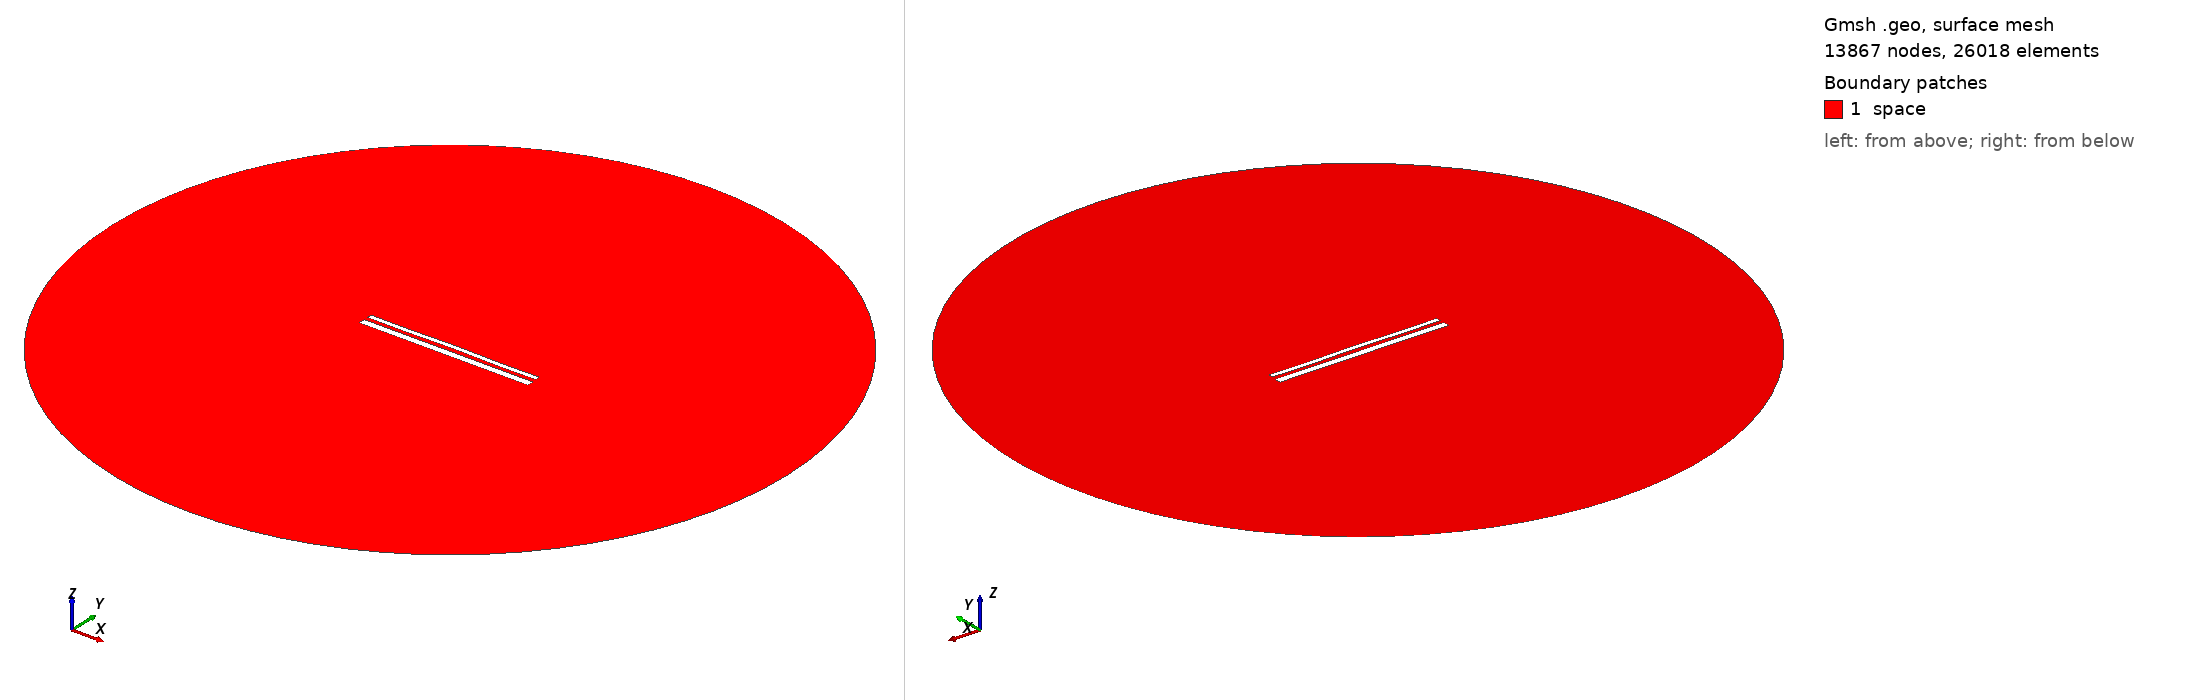

Gmsh geometry script, surface-meshed: 13867 nodes, 26018 surface elements. Boundary patches (legend numbers): 1 space. Left view from above one corner, right view from below the opposite corner. Legend entries are the model's physical surfaces. The drawing asked Gmsh for element sizes between 1% and 20% of the model's largest extent; the script's own settings can give other sizes.

=== 14086.geo (drawn) ===
//---------------------------------------
// Geometry kernel
//---------------------------------------

SetFactory("OpenCASCADE");



//---------------------------------------
// Parameters of the geometry
//---------------------------------------

// Overetch of the upper plate
overetch = 0.5;

// Distance between the plates
distance = 2.0;

// Discretization over the x axis (for the deformation)
nx = 50; 

// Length of the plate
L = 100 - overetch; 

// Number of modes
n = 4; 

// 1st mode coefficient
coeff(1) = 0.0;
beta(1) = 0.596864 * 3.1415926535 / L;

// 2nd mode coefficient
coeff(2) = 0.07499999999999998;
beta(2) = 1.49418 * 3.1415926535 / L;

// 3rd mode coefficient
coeff(3) = 0.0;
beta(3) = 2.50025 * 3.1415926535 / L;

// 4th mode coefficient
coeff(4) = -0.15;
beta(4) = 3.49999 * 3.1415926535 / L;



//---------------------------------------
// Upper plate (deformed rectangle)
//---------------------------------------

// Coordiantes of the upper plate
xmin = -50;
xmax = 50 - overetch;

// Height of the upper plate
yheight = 4 - 2 * overetch;

// Indexes of the points
UpperID[] = {};
LowerID[] = {};
LeftID[] = {};
RightID[] = {};

// Point index
p = 1;

// Horizontal edges
For i In {1:nx}
    x = xmin + (i-1)*(xmax - xmin)/(nx-1);

    y_bottom = distance / 2 + overetch;
    For j In {1:n}
        C = (Cosh(beta(j)*L) + Cos(beta(j)*L)) / (Sinh(beta(j)*L) + Sin(beta(j)*L));
        y_bottom  = y_bottom + coeff(j) * (Cosh(beta(j)*(x+50)) - Cos(beta(j)*(x+50)) - C * (Sinh(beta(j)*(x+50)) - Sin(beta(j)*(x+50))));
    EndFor

    y_top = y_bottom + yheight;

    Point(p) = {x, y_top, 0, 1.0};
    UpperID[i] = p;
    p = p + 1;

    Point(p) = {x, y_bottom, 0, 1.0};
    LowerID[i] = p;
    p = p + 1;
EndFor

// Create point lists
UpperPts[] = {}; LowerPts[] = {};
For i In {1:nx}
  UpperPts[] += {UpperID[i]};
  LowerPts[] += {LowerID[i]};
EndFor

// Build splines
Spline(1) = {UpperPts[]};
Spline(2) = {LowerPts[]};
Line(3) = {LowerPts[nx-1], UpperPts[nx-1]};
Line(4) = {LowerPts[0], UpperPts[0]};

// Build the plane surface
Curve Loop(1) = {2, 3, -1, -4};
Plane Surface(1) = {1};



//---------------------------------------
// Lower plate (rectangle)
//---------------------------------------

// Vertices
Point(1001) = {-50, -1, 0, 1.0};
Point(1002) = { 50, -1, 0, 1.0};
Point(1003) = { 50,  -5, 0, 1.0};
Point(1004) = {-50,  -5, 0, 1.0};

// Edges
Line(5) = {1001, 1002};
Line(6) = {1002, 1003};
Line(7) = {1003, 1004};
Line(8) = {1004, 1001};

// Plane surface
Line Loop(2) = {5, 6, 7, 8};
Plane Surface(2) = {2}; 



//---------------------------------------
// Outer (fictious) boundary
//---------------------------------------

// Points
Point(1005) = {0, 0, 0};       // Center
Point(1006) = {200, 0, 0};     // Start point
Point(1007) = {0, 200, 0};     // 90 degrees
Point(1008) = {-200, 0, 0};    // 180 degrees
Point(1009) = {0, -200, 0};    // 270 degrees

// Circle arcs (each needs start, center, end)
Circle(9) = {1006, 1005, 1007};
Circle(10) = {1007, 1005, 1008};
Circle(11) = {1008, 1005, 1009};
Circle(12) = {1009, 1005, 1006};

// Plane surface for the entire domain
Curve Loop(3) = {9, 10, 11, 12};
Surface(3) = {3};

// Subtract the plates from the whole domain to obtain the actual domain where we want to solve the equations
BooleanDifference{ Surface{3}; Delete; }{ Surface{1}; Surface{2}; Delete; }




//---------------------------------------
// Transfinite Lines/Curves
//---------------------------------------

// Set the number of points on the boundaries
r = 7;

// Plates
Transfinite Curve {1, 2} = 50*r Using Progression 1;
Transfinite Curve {3, 4} = 2*r Using Progression 1;
Transfinite Line {5, 7} = 50*r Using Progression 1;
Transfinite Line {6, 8} = 2*r Using Progression 1;

// Outer boundary
Transfinite Line {9, 10, 11, 12} = 20 Using Progression 1;



//---------------------------------------
// Physical groups
//---------------------------------------                

// Physical curves (boundaries)
Physical Line("force_segment", 10) = {2};
Physical Line("upper_plate", 11) = {1, 3, 4};
Physical Line("lower_plate", 12) = {5, 6, 7, 8};
Physical Line("boundary", 20) = {9, 10, 11, 12};

// Physical Surfaces
Physical Surface("space", 30) = {3};



//---------------------------------------
// 6. Generate the Mesh
//---------------------------------------

// 2D mesh generation
Mesh 2;
